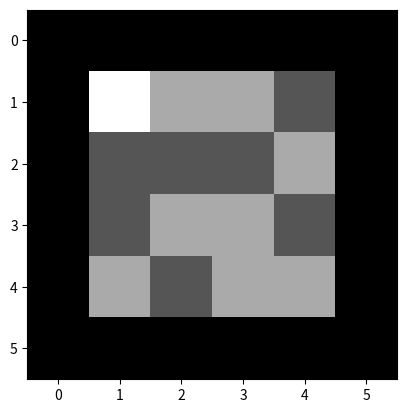
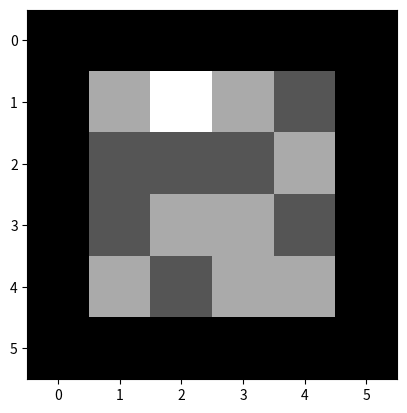
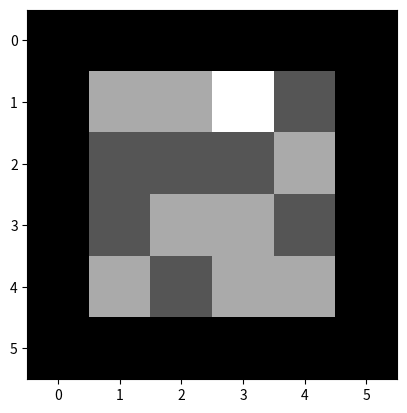
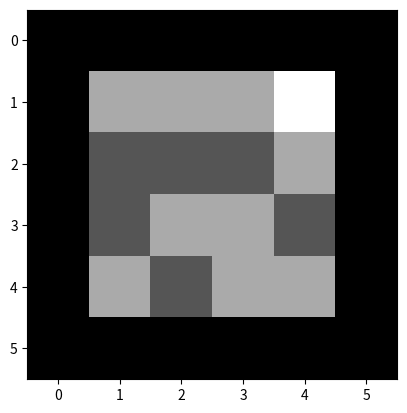
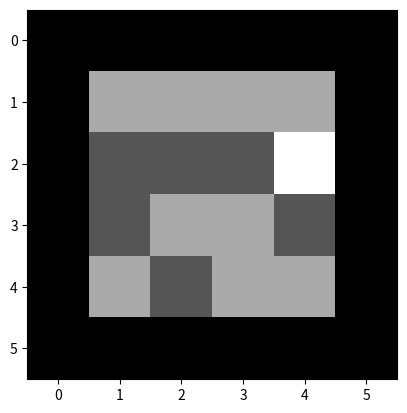
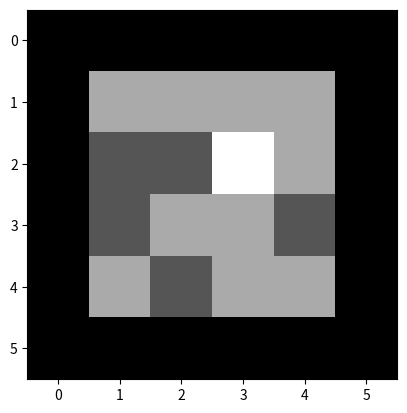
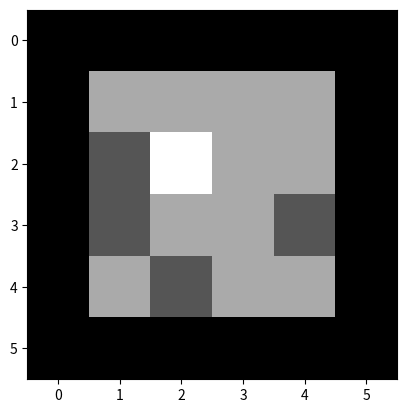
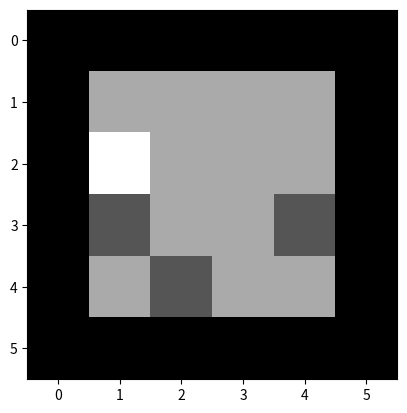
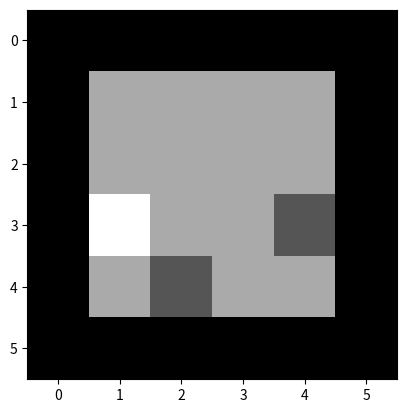
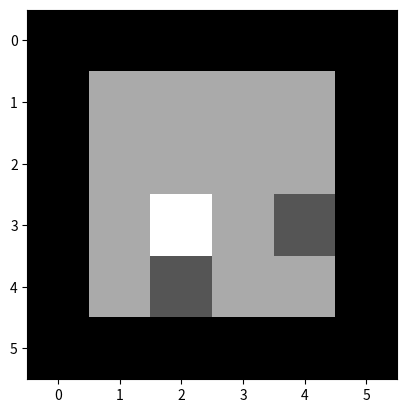
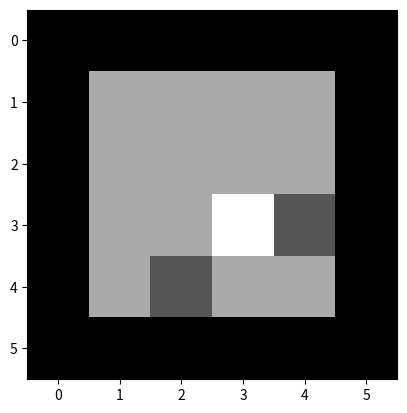
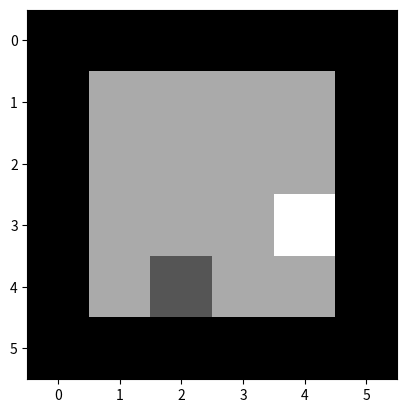
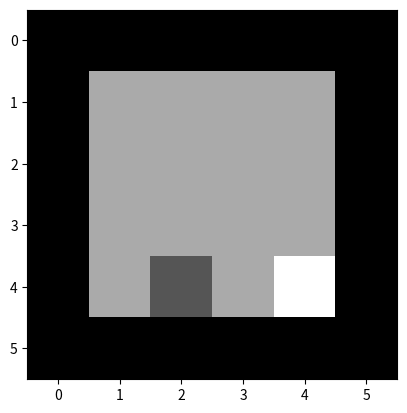
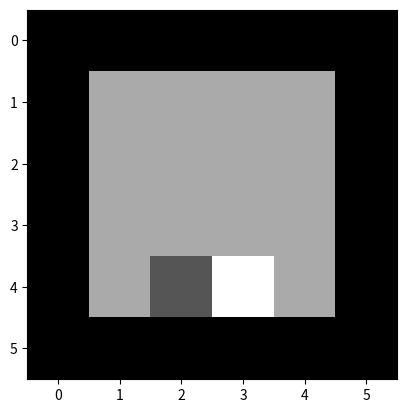
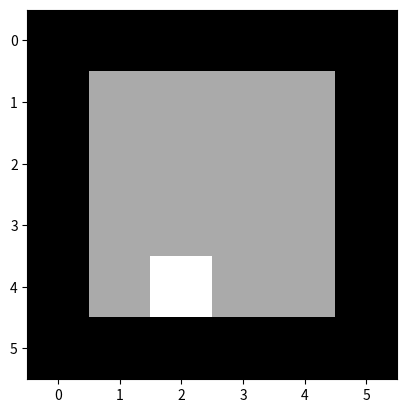

The matplotlib source for these figures, in order:
import numpy as np
from matplotlib import pyplot as plt
from enum import Enum

class Acao(Enum):
    ACIMA = 1
    ABAIXO = 2
    ESQUERDA = 3
    DIREITA = 4 
    ASPIRAR = 5
    NOOP = 6

class Bloco(Enum):
    PAREDE = 1
    SUJO = 2
    LIMPO = 3
    ASPIRADOR = 4

def exibir(I):
    plt.imshow(I, 'gray')
    plt.show(block=False)
    plt.pause(0.5) 
    plt.clf()    

def gerarMundo():
    rows  = 4
    cols = 4
    low = 2
    high = 4
    step = 1

    matriz = np.random.choice([x for x in range(low, high, step)], rows*cols)
    matriz.resize(rows, cols)
    
    matriz = [(1, 1, 1, 1, 1, 1),
              (1, 4, matriz[0][1], matriz[0][2], matriz[0][3], 1),
              (1, matriz[1][0], matriz[1][1], matriz[1][2], matriz[1][3], 1),
              (1, matriz[2][0], matriz[2][1], matriz[2][2], matriz[2][3], 1),
              (1, matriz[3][0], matriz[3][1], matriz[3][2], matriz[3][3], 1),
              (1, 1, 1, 1, 1, 1)]            
    return matriz

class Aspirador:

    LinhaAspirador = 1
    ColunaAspirador = 1
    Pontos = 0
    Mundo = ()
    LinhaObjetivo = -1
    ColunaObjetivo = -1

    def acionar(self, mundo):
        self.Mundo = mundo
        
        while self.temSujeira():
            acao = self.perceberMundo()
            self.mover(acao)
            plt.pause(0.1)
            exibir(self.Mundo)
            self.aspirarBloco()

    def mover(self, acao):
        self.Pontos += 1
        print("Minha posicao: ", self.LinhaAspirador, self.ColunaAspirador)
        print("Pontos atuais: ", self.Pontos)
        print("Movendo-se para ", acao)
        
        linha = list(self.Mundo[self.LinhaAspirador])
        linha[self.ColunaAspirador] = Bloco.LIMPO.value
        linha = tuple(linha)
        self.Mundo[self.LinhaAspirador] = linha

        if acao == Acao.ABAIXO:
            self.LinhaAspirador = self.LinhaAspirador + 1
            linha = list(self.Mundo[self.LinhaAspirador])
            linha[self.ColunaAspirador] = Bloco.ASPIRADOR.value
            linha = tuple(linha)
            self.Mundo[self.LinhaAspirador] = linha            
        elif acao == Acao.ACIMA:
            self.LinhaAspirador = self.LinhaAspirador - 1
            linha = list(self.Mundo[self.LinhaAspirador])
            linha[self.ColunaAspirador] = Bloco.ASPIRADOR.value
            linha = tuple(linha)
            self.Mundo[self.LinhaAspirador] = linha            
        elif acao == Acao.DIREITA:
            self.ColunaAspirador = self.ColunaAspirador + 1
            linha = list(self.Mundo[self.LinhaAspirador])
            linha[self.ColunaAspirador] = Bloco.ASPIRADOR.value
            linha = tuple(linha)            
            self.Mundo[self.LinhaAspirador] = linha
        elif acao == Acao.ESQUERDA:
            self.ColunaAspirador = self.ColunaAspirador - 1
            linha = list(self.Mundo[self.LinhaAspirador])
            linha[self.ColunaAspirador] = Bloco.ASPIRADOR.value
            linha = tuple(linha)            
            self.Mundo[self.LinhaAspirador] = linha    
        else:
            print("Acao nao implementada")

    def temSujeira(self):
        for i in range (1, 6):
            linhaTuple = self.Mundo[i]
            for j in linhaTuple:
                if j == Bloco.SUJO.value:
                    print("Movendo-se para a sujeira ",i, j)
                    return True
        return False

    def perceberMundo(self): 
        for i in range (0, 5):
            linhaTuple = self.Mundo[i]
            for j in range (0, 5):
                if linhaTuple[j] == Bloco.SUJO.value and self.ehBlocoDefinidoComoObjetivo(i, j):
                    self.definirObjetivo(i, j)
                    if (self.LinhaAspirador - i) > 0:
                        return Acao.ACIMA
                    elif (self.LinhaAspirador - i) < 0:
                        return Acao.ABAIXO
                    elif (self.ColunaAspirador - j) > 0:
                        return Acao.ESQUERDA
                    elif (self.ColunaAspirador - j < 0):
                        return Acao.DIREITA
        return Acao.NOOP 

    def definirObjetivo(self, linha, coluna):
        self.LinhaObjetivo = linha
        self.ColunaObjetivo = coluna

    def ehBlocoDefinidoComoObjetivo(self, linha, coluna):
        objetivoJaDefinido = self.LinhaObjetivo > -1
        ehBlocoDefinidoComoObjetivo = self.LinhaObjetivo == linha and self.ColunaObjetivo == coluna
        return ehBlocoDefinidoComoObjetivo or (not objetivoJaDefinido)

    def aspirarBloco(self):
        print('Aspirando')
        linha = list(self.Mundo[self.LinhaAspirador])
        linha[self.ColunaAspirador] = Bloco.LIMPO.value
        linha = tuple(linha)
        self.Mundo[self.LinhaAspirador] = linha
        if (self.ColunaAspirador == self.ColunaObjetivo) and (self.LinhaAspirador == self.LinhaObjetivo):
            self.LinhaObjetivo = -1
            self.ColunaObjetivo = -1    
    
def main():
    plt.show()
    plt.pause(0.001)
    mundo = gerarMundo()
    exibir(mundo)
    aspirador = Aspirador()
    aspirador.acionar(mundo)
    exit()

main()
